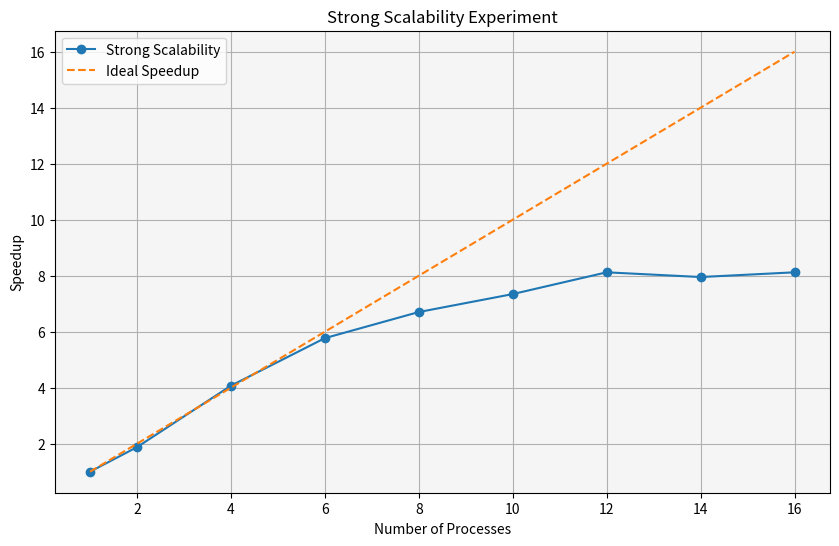

This chart was generated by the following Python code:
import matplotlib.pyplot as plt

# Data for Strong Scalability Experiment
processes = [1, 2, 4, 6, 8, 10, 12, 14, 16]
execution_times_strong = [0.1535, 0.0818, 0.0377, 0.0266, 0.0229, 0.0209, 0.0189, 0.0193, 0.0189]
speedup_strong = [1.0, 0.1535/0.0818, 0.1535/0.0377, 0.1535/0.0266, 0.1535/0.0229, 
                  0.1535/0.0209, 0.1535/0.0189, 0.1535/0.0193, 0.1535/0.0189]


# Plotting Strong Scalability Experiment
plt.figure(figsize=(10, 6))
plt.plot(processes, speedup_strong, marker='o', label='Strong Scalability')
plt.plot(processes, processes, '--', label='Ideal Speedup')
plt.xlabel('Number of Processes')
plt.ylabel('Speedup')
plt.title('Strong Scalability Experiment')
plt.legend()
plt.gca().set_facecolor('whitesmoke')
plt.grid(True)
plt.savefig('strong_fig.png')
plt.show()
